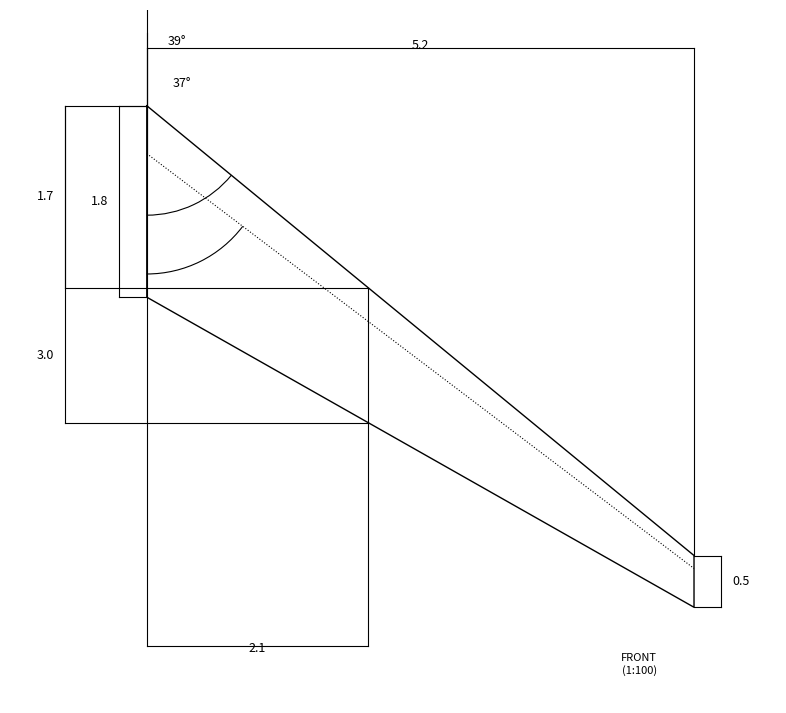

Recreate this plot in Python.
import math
import matplotlib.pyplot as plt
import numpy as np
from matplotlib.patches import Arc

def calculate_initial_planform_params(M_cruise, M_star, S_m2, A):
    """
    Calculates initial wing planform parameters, including dihedral.
    Formulas are based on Section 2.4 of the accompanying document (A05_WP2.pdf).

    Args:
        M_cruise (float): Cruise Mach number.
        M_star (float): Technology factor for supercritical airfoils.
        S_m2 (float): Wing surface area in square meters.
        A (float): Aspect ratio.

    Returns:
        dict: A dictionary containing the calculated planform parameters.
              Returns None if an invalid calculation occurs (e.g., math domain error).
    """
    params = {}
    params['M_cruise'] = M_cruise
    params['M_star'] = M_star
    params['S_m2'] = S_m2
    params['A'] = A

    # 1. Quarter-chord Sweep Angle (Lambda_c4)
    denominator_lambda_c4 = M_cruise + 0.03
    if denominator_lambda_c4 == 0:
        print("Error: Denominator for Lambda_c4 calculation is zero.")
        return None
    
    cos_Lambda_c4_val = 0.75 * M_star / denominator_lambda_c4
    if not (-1 <= cos_Lambda_c4_val <= 1):
        print(f"Error: Invalid value for acos: {cos_Lambda_c4_val}. Check M_cruise and M_star inputs.")
        print("cos(Lambda_c/4) must be between -1 and 1.")
        return None
    Lambda_c4_rad = math.acos(cos_Lambda_c4_val)
    params['Lambda_c4_deg'] = math.degrees(Lambda_c4_rad)

    # 2. Wing Span (b)
    if S_m2 < 0 or A < 0:
        print("Error: Wing surface area (S) and Aspect ratio (A) must be non-negative.")
        return None
    b_m = math.sqrt(S_m2 * A)
    params['b_m'] = b_m

    # 3. Taper Ratio (lambda_taper)
    lambda_taper = 0.2 * (2 - params['Lambda_c4_deg'] * math.pi / 180.0)
    params['lambda_taper'] = lambda_taper

    # 4. Root Chord (Cr_m)
    denominator_cr = (1 + lambda_taper) * b_m
    if denominator_cr == 0:
        print("Error: Denominator for Cr calculation is zero.")
        return None
    Cr_m = (2 * S_m2) / denominator_cr
    params['Cr_m'] = Cr_m

    # 5. Tip Chord (Ct_m)
    Ct_m = lambda_taper * Cr_m
    params['Ct_m'] = Ct_m

    # 6. Leading Edge Sweep Angle (Lambda_LE)
    if b_m == 0:
        print("Error: Wing span (b) is zero, cannot calculate LE sweep.")
        return None
    tan_Lambda_LE = math.tan(Lambda_c4_rad) - (Cr_m / (2 * b_m)) * (lambda_taper - 1)
    Lambda_LE_rad = math.atan(tan_Lambda_LE)
    params['Lambda_LE_deg'] = math.degrees(Lambda_LE_rad)

    # 7. Mean Aerodynamic Chord (C_MAC_m)
    denominator_cmac = (1 + lambda_taper)
    if denominator_cmac == 0:
        print("Error: Denominator for C_MAC calculation is zero.")
        return None
    C_MAC_m = (2.0/3.0) * Cr_m * ((1 + lambda_taper + lambda_taper**2) / denominator_cmac)
    params['C_MAC_m'] = C_MAC_m

    # 8. Y-position of MAC (y_MAC_m) - Spanwise location from centerline
    if denominator_cmac == 0:
        print("Error: Denominator for y_MAC calculation is zero.")
        return None
    y_MAC_m = (b_m / 6.0) * ((1 + 2 * lambda_taper) / denominator_cmac)
    params['y_MAC_m'] = y_MAC_m

    # 9. X-position of Leading Edge of MAC (x_LEMAC_m) - Chordwise location from root LE line
    x_LEMAC_m = y_MAC_m * math.tan(Lambda_LE_rad) # This is the chordwise offset of MAC LE
    params['x_LEMAC_m'] = x_LEMAC_m
    
    params['C_avg_m'] = (Cr_m + Ct_m) / 2.0

    # 10. Dihedral Angle (Gamma_deg)
    # Formula from document (Eq 2.10, page 16) for low wing: Gamma = 3 - (Lambda_c/4_deg / 10) + 2
    # This simplifies to Gamma = 5 - (Lambda_c/4_deg / 10)
    # Assuming low wing configuration as per document's decision (page 4).
    Gamma_deg = 5 - (params['Lambda_c4_deg'] / 10.0)
    params['Gamma_deg'] = Gamma_deg
    
    return params

def plot_wing_planform(params):
    """
    Plots the wing planform, similar to Figure 2.1 from A05_WP2.pdf and image_8e6452.png.
    Plots the right half-wing. Span is horizontal, chord is vertical (y_plot=0 at Root LE, increasing downwards).
    """
    if params is None:
        print("Cannot plot: Parameters are None.")
        return

    Cr = params['Cr_m']
    Ct = params['Ct_m']
    b_half = params['b_m'] / 2.0
    Lambda_LE_rad = math.radians(params['Lambda_LE_deg'])
    Lambda_c4_rad = math.radians(params['Lambda_c4_deg'])
    x_LEMAC_plot_coord = params['x_LEMAC_m'] 
    y_MAC_plot_coord = params['y_MAC_m']   
    C_MAC = params['C_MAC_m']

    rle_plot = (0, 0)
    rte_plot = (0, Cr)
    tle_plot_x = b_half
    tle_plot_y = b_half * math.tan(Lambda_LE_rad)
    tle_plot = (tle_plot_x, tle_plot_y)
    tte_plot_x = b_half
    tte_plot_y = tle_plot_y + Ct
    tte_plot = (tte_plot_x, tte_plot_y)

    wing_x_coords = [rle_plot[0], tle_plot[0], tte_plot[0], rte_plot[0], rle_plot[0]]
    wing_y_coords = [rle_plot[1], tle_plot[1], tte_plot[1], rte_plot[1], rle_plot[1]]

    qc_root_plot = (0, Cr / 4.0)
    qc_tip_plot_x = b_half
    qc_tip_plot_y = (Cr / 4.0) + b_half * math.tan(Lambda_c4_rad)
    qc_tip_plot = (qc_tip_plot_x, qc_tip_plot_y)
    
    qc_line_x_coords = [qc_root_plot[0], qc_tip_plot[0]]
    qc_line_y_coords = [qc_root_plot[1], qc_tip_plot[1]]

    fig, ax = plt.subplots(figsize=(12, 9))
    ax.plot(wing_x_coords, wing_y_coords, 'k-', lw=1.0)
    ax.plot(qc_line_x_coords, qc_line_y_coords, 'k:', lw=0.8) # Quarter-chord line remains dotted

    dim_line_color = 'k'
    dim_text_color = 'k'
    proj_line_style = '-' # Solid projection lines for dimensions
    dim_lw = 0.8

    dim_offset_x_major = -b_half * 0.15 
    dim_offset_x_minor = -b_half * 0.05

    # Root Chord (Cr)
    ax.plot([dim_offset_x_minor, dim_offset_x_minor], [0, Cr], color=dim_line_color, lw=dim_lw)
    ax.plot([dim_offset_x_minor, 0], [0,0], color=dim_line_color, linestyle=proj_line_style, lw=dim_lw)
    ax.plot([dim_offset_x_minor, 0], [Cr,Cr], color=dim_line_color, linestyle=proj_line_style, lw=dim_lw)
    ax.text(dim_offset_x_minor - b_half*0.02, Cr / 2, f"{Cr:.1f}", color=dim_text_color, ha='right', va='center', fontsize=9)

    # x_LEMAC and "14.9" (x_LEMAC + C_MAC)
    dim_val_14_9 = x_LEMAC_plot_coord + C_MAC
    ax.plot([dim_offset_x_major, dim_offset_x_major], [0, x_LEMAC_plot_coord], color=dim_line_color, lw=dim_lw)
    ax.plot([dim_offset_x_major, y_MAC_plot_coord], [x_LEMAC_plot_coord, x_LEMAC_plot_coord], color=dim_line_color, linestyle=proj_line_style, lw=dim_lw)
    ax.text(dim_offset_x_major - b_half*0.02, x_LEMAC_plot_coord / 2, f"{x_LEMAC_plot_coord:.1f}", color=dim_text_color, ha='right', va='center', fontsize=9)
    
    ax.plot([dim_offset_x_major, dim_offset_x_major], [0, dim_val_14_9], color=dim_line_color, lw=dim_lw) # Main vertical dim line
    ax.plot([dim_offset_x_major, 0], [0,0], color=dim_line_color, linestyle=proj_line_style, lw=dim_lw) # Proj to root LE
    mac_te_y_coord = x_LEMAC_plot_coord + C_MAC
    ax.plot([dim_offset_x_major, y_MAC_plot_coord], [mac_te_y_coord, mac_te_y_coord], color=dim_line_color, linestyle=proj_line_style, lw=dim_lw)
    ax.text(dim_offset_x_major - b_half*0.02, (x_LEMAC_plot_coord + dim_val_14_9) / 2 , f"{dim_val_14_9:.1f}", color=dim_text_color, ha='right', va='center', fontsize=9)
    
    # Tip Chord (Ct)
    tip_dim_offset_x = b_half * 1.05
    ax.plot([tip_dim_offset_x, tip_dim_offset_x], [tle_plot_y, tte_plot_y], color=dim_line_color, lw=dim_lw)
    ax.plot([b_half, tip_dim_offset_x], [tle_plot_y, tle_plot_y], color=dim_line_color, linestyle=proj_line_style, lw=dim_lw)
    ax.plot([b_half, tip_dim_offset_x], [tte_plot_y, tte_plot_y], color=dim_line_color, linestyle=proj_line_style, lw=dim_lw)
    ax.text(tip_dim_offset_x + b_half*0.02, (tle_plot_y + tte_plot_y) / 2, f"{Ct:.1f}", color=dim_text_color, ha='left', va='center', fontsize=9)

    dim_offset_y_span = -Cr * 0.3 
    # Half Span (b_half)
    ax.plot([0, b_half], [dim_offset_y_span, dim_offset_y_span], color=dim_line_color, lw=dim_lw)
    ax.plot([0,0], [dim_offset_y_span, 0], color=dim_line_color, linestyle=proj_line_style, lw=dim_lw)
    ax.plot([b_half, b_half], [dim_offset_y_span, tle_plot_y], color=dim_line_color, linestyle=proj_line_style, lw=dim_lw)
    ax.text(b_half / 2, dim_offset_y_span - Cr*0.05, f"{b_half:.1f}", color=dim_text_color, ha='center', va='top', fontsize=9)
    
    # y_MAC (spanwise position of MAC)
    y_mac_dim_offset_y_chord = tle_plot_y + Ct + Cr*0.2 
    if y_MAC_plot_coord < b_half * 0.85 : 
        ax.plot([0, y_MAC_plot_coord], [y_mac_dim_offset_y_chord, y_mac_dim_offset_y_chord], color=dim_line_color, lw=dim_lw)
        ax.plot([y_MAC_plot_coord, y_MAC_plot_coord], [y_mac_dim_offset_y_chord, x_LEMAC_plot_coord], color=dim_line_color, linestyle=proj_line_style, lw=dim_lw)
        ax.plot([0,0], [y_mac_dim_offset_y_chord, 0], color=dim_line_color, linestyle=proj_line_style, lw=dim_lw) 
        ax.text(y_MAC_plot_coord / 2, y_mac_dim_offset_y_chord + Cr*0.05, f"{y_MAC_plot_coord:.1f}", color=dim_text_color, ha='center', va='bottom', fontsize=9)

    angle_arc_display_radius_factor = 0.20 
    
    # Lambda_LE (Leading Edge Sweep)
    le_angle_deg_val = params['Lambda_LE_deg']
    le_display_radius = b_half * angle_arc_display_radius_factor
    ax.plot([rle_plot[0], rle_plot[0]], [rle_plot[1], rle_plot[1] - le_display_radius], 
            color=dim_line_color, linestyle='-', lw=dim_lw) 
    le_arc = Arc(rle_plot, le_display_radius * 2, le_display_radius * 2, angle=0,
                   theta1=le_angle_deg_val, theta2=90, color=dim_line_color, lw=dim_lw, linestyle='-')
    ax.add_patch(le_arc)
    mid_angle_le_rad = math.radians((le_angle_deg_val + 90) / 2.0)
    text_radius_le = le_display_radius * 0.65 
    ax.text(rle_plot[0] + text_radius_le * math.cos(mid_angle_le_rad),
            rle_plot[1] - text_radius_le * math.sin(mid_angle_le_rad), 
            f"{le_angle_deg_val:.0f}°", color=dim_text_color, ha='center', va='center', fontsize=9)

    # Lambda_c/4 (Quarter Chord Sweep)
    qc_angle_deg_val = params['Lambda_c4_deg']
    qc_display_radius = b_half * angle_arc_display_radius_factor * 1.1 
    ax.plot([qc_root_plot[0], qc_root_plot[0]], [qc_root_plot[1], qc_root_plot[1] - qc_display_radius], 
            color=dim_line_color, linestyle='-', lw=dim_lw)
    qc_arc = Arc(qc_root_plot, qc_display_radius * 2, qc_display_radius * 2, angle=0,
                   theta1=qc_angle_deg_val, theta2=90, color=dim_line_color, lw=dim_lw, linestyle='-')
    ax.add_patch(qc_arc)
    mid_angle_qc_rad = math.radians((qc_angle_deg_val + 90) / 2.0)
    text_radius_qc = qc_display_radius * 0.65
    ax.text(qc_root_plot[0] + text_radius_qc * math.cos(mid_angle_qc_rad),
            qc_root_plot[1] - text_radius_qc * math.sin(mid_angle_qc_rad),
            f"{qc_angle_deg_val:.0f}°", color=dim_text_color, ha='center', va='center', fontsize=9)

    front_text_x = b_half * 0.9
    front_text_y = tle_plot_y + Ct + Cr*0.3
    ax.text(front_text_x, front_text_y, "FRONT\n(1:100)", ha='center', va='center', fontsize=8, color=dim_text_color)

    ax.set_aspect('equal', adjustable='box')
    ax.axis('off')
    
    min_plot_x_limit = dim_offset_x_major - b_half * 0.1
    max_plot_x_limit = tip_dim_offset_x + b_half * 0.1
    min_plot_y_limit = dim_offset_y_span - Cr * 0.2
    max_plot_y_limit = max(Cr, tte_plot_y, qc_tip_plot_y, y_mac_dim_offset_y_chord, front_text_y) + Cr * 0.2
    
    ax.set_xlim(min_plot_x_limit, max_plot_x_limit)
    ax.set_ylim(max_plot_y_limit, min_plot_y_limit) 

    plt.show()

# --- Main Execution ---
if __name__ == "__main__":
    input_M_cruise = 0.85
    input_M_star = 0.935
    input_S_m2 = 12.0
    input_A = 9

    print("--- Input Parameters ---")
    print(f"  Cruise Mach (M_cruise): {input_M_cruise}")
    print(f"  Technology Factor (M_star): {input_M_star}")
    print(f"  Wing Surface Area (S): {input_S_m2} m^2")
    print(f"  Aspect Ratio (A): {input_A}")
    print("-" * 30)

    calculated_params = calculate_initial_planform_params(
        input_M_cruise, input_M_star, input_S_m2, input_A
    )

    if calculated_params:
        print("--- Calculated Planform Parameters (Target: Match Table 2.1 from A05_WP2.pdf) ---")
        print(f"  Wing Span (b): {calculated_params['b_m']:.1f} m               (Expected: 55.0 m)")
        print(f"  Taper Ratio (lambda): {calculated_params['lambda_taper']:.2f}            (Expected: 0.27)")
        print(f"  Root Chord (Cr): {calculated_params['Cr_m']:.1f} m             (Expected: 8.3 m)")
        print(f"  Tip Chord (Ct): {calculated_params['Ct_m']:.1f} m              (Expected: 2.2 m)")
        print(f"  LE Sweep (Lambda_LE): {calculated_params['Lambda_LE_deg']:.1f} degrees   (Expected: 39.0 degrees)")
        print(f"  Quarter-Chord Sweep (Lambda_c/4): {calculated_params['Lambda_c4_deg']:.1f} degrees (Expected: 37.0 degrees)")
        print(f"  Dihedral Angle (Gamma): {calculated_params['Gamma_deg']:.1f} degrees       (Expected: 1.3 degrees)")
        # ... (other parameters can be printed here too)
        print("-" * 30)
        
        plot_wing_planform(calculated_params)
    else:
        print("Planform calculation failed. Please check input values and error messages.")

# Note: The expected values in the print statements are based on the example provided in the original code.
